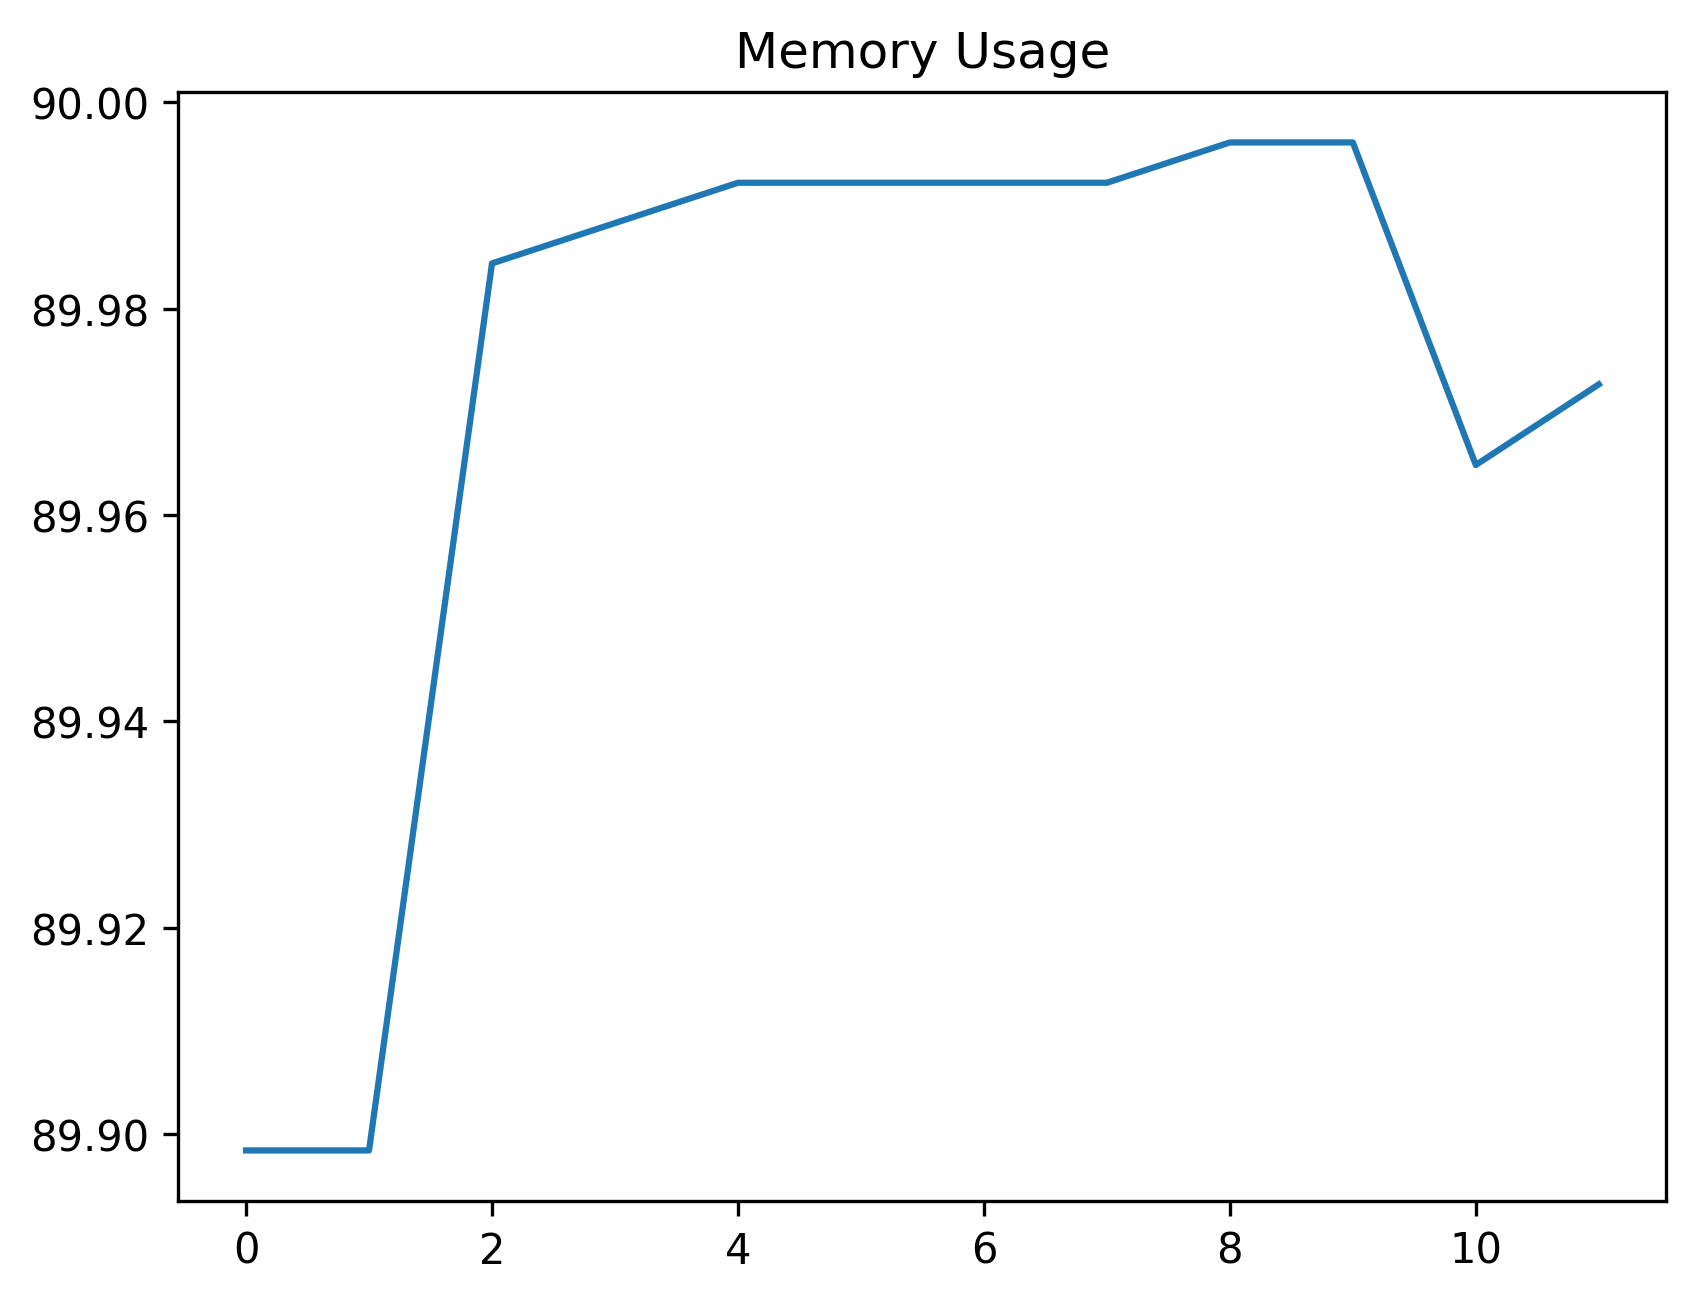

Data behind this chart, as committed beside it:
date_time, name, memory
2024-02-07 08:59:40.958652, start, 89.9
2024-02-07 08:59:40.961678, create_uuid, 89.9
2024-02-07 08:59:54.653468, create_work_order_record_button, 89.98
2024-02-07 08:59:59.637014, perform_work_order_record_filtering, 89.99
2024-02-07 08:59:59.721922, click_on_status_component, 89.99
2024-02-07 08:59:59.889752, wait_for_toast_message_no_record_selecte…, 89.99
2024-02-07 08:59:59.922184, assert_toast_message_no_record_selected, 89.99
2024-02-07 09:00:00.009879, perform_select_record, 89.99
2024-02-07 09:00:00.081901, perform_select_status_change_component, 90
2024-02-07 09:00:00.369571, wait_for_context_menu_to_be_ready, 90
2024-02-07 09:00:30.497559, wait_for_list_element_exist, 89.96
2024-02-07 09:00:30.537152, start, 89.97
